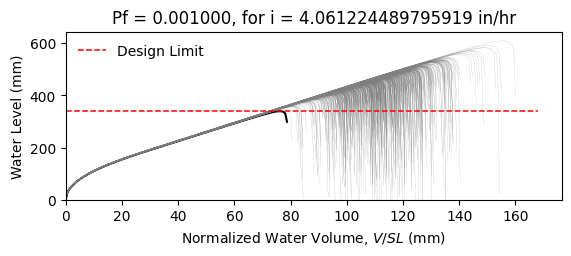

The data file committed next to this chart (first rows):
W12X22, L = 360.0 in, slope = 0.020833333333333332 in/in, dead load = 6.944444444444444e-05 kip/in…
zwlim AISC Appendix 2, zwlim DAMP, zwlim Proposed for ASCE 7, zwlim Neglect Ponding, dhnom Denver, dhnom New York, dhnom New Orleans, dh Denver, dh New York, dh New Orleans, dmax
13.61, 13.25, 11.77, 13.84, 1.087, 1.087, 1.087, 1.288, 1.288, 1.288, 19.05, Safe, 
13.61, 13.25, 11.77, 13.84, 1.087, 1.087, 1.087, 1.288, 1.288, 1.288, 16.71, Safe, 
13.61, 13.25, 11.77, 13.84, 1.087, 1.087, 1.087, 1.288, 1.288, 1.288, 16.13, Safe, 
13.61, 13.25, 11.77, 13.84, 1.087, 1.087, 1.087, 1.288, 1.288, 1.288, 18.92, Safe, 
13.61, 13.25, 11.77, 13.84, 1.087, 1.087, 1.087, 1.288, 1.288, 1.288, 15.81, Safe, 
13.61, 13.25, 11.77, 13.84, 1.087, 1.087, 1.087, 1.288, 1.288, 1.288, 23.3, Safe, 
13.61, 13.25, 11.77, 13.84, 1.087, 1.087, 1.087, 1.288, 1.288, 1.288, 17.64, Safe, 
13.61, 13.25, 11.77, 13.84, 1.087, 1.087, 1.087, 1.288, 1.288, 1.288, 16.01, Safe, 
13.61, 13.25, 11.77, 13.84, 1.087, 1.087, 1.087, 1.288, 1.288, 1.288, 18.44, Safe, 
13.61, 13.25, 11.77, 13.84, 1.087, 1.087, 1.087, 1.288, 1.288, 1.288, 17.33, Safe, 
13.61, 13.25, 11.77, 13.84, 1.087, 1.087, 1.087, 1.288, 1.288, 1.288, 15.25, Safe, 
13.61, 13.25, 11.77, 13.84, 1.087, 1.087, 1.087, 1.288, 1.288, 1.288, 14.79, Safe, 
13.61, 13.25, 11.77, 13.84, 1.087, 1.087, 1.087, 1.288, 1.288, 1.288, 18.66, Safe, 
13.61, 13.25, 11.77, 13.84, 1.087, 1.087, 1.087, 1.288, 1.288, 1.288, 16.36, Safe, 
13.61, 13.25, 11.77, 13.84, 1.087, 1.087, 1.087, 1.288, 1.288, 1.288, 18.94, Safe, 
13.61, 13.25, 11.77, 13.84, 1.087, 1.087, 1.087, 1.288, 1.288, 1.288, 17.22, Safe, 
13.61, 13.25, 11.77, 13.84, 1.087, 1.087, 1.087, 1.288, 1.288, 1.288, 17.8, Safe, 
13.61, 13.25, 11.77, 13.84, 1.087, 1.087, 1.087, 1.288, 1.288, 1.288, 19.49, Safe, 
13.61, 13.25, 11.77, 13.84, 1.087, 1.087, 1.087, 1.288, 1.288, 1.288, 15.97, Safe, 
13.61, 13.25, 11.77, 13.84, 1.087, 1.087, 1.087, 1.288, 1.288, 1.288, 16.8, Safe, 
13.61, 13.25, 11.77, 13.84, 1.087, 1.087, 1.087, 1.288, 1.288, 1.288, 15.87, Safe, 
13.61, 13.25, 11.77, 13.84, 1.087, 1.087, 1.087, 1.288, 1.288, 1.288, 18.8, Safe, 
13.61, 13.25, 11.77, 13.84, 1.087, 1.087, 1.087, 1.288, 1.288, 1.288, 19.47, Safe, 
13.61, 13.25, 11.77, 13.84, 1.087, 1.087, 1.087, 1.288, 1.288, 1.288, 17.42, Safe, 
13.61, 13.25, 11.77, 13.84, 1.087, 1.087, 1.087, 1.288, 1.288, 1.288, 16.72, Safe, 
13.61, 13.25, 11.77, 13.84, 1.087, 1.087, 1.087, 1.288, 1.288, 1.288, 14.72, Safe, 
13.61, 13.25, 11.77, 13.84, 1.087, 1.087, 1.087, 1.288, 1.288, 1.288, 18.39, Safe, 
13.61, 13.25, 11.77, 13.84, 1.087, 1.087, 1.087, 1.288, 1.288, 1.288, 18.01, Safe, 
13.61, 13.25, 11.77, 13.84, 1.087, 1.087, 1.087, 1.288, 1.288, 1.288, 16.04, Safe, 
13.61, 13.25, 11.77, 13.84, 1.087, 1.087, 1.087, 1.288, 1.288, 1.288, 20.13, Safe, 
13.61, 13.25, 11.77, 13.84, 1.087, 1.087, 1.087, 1.288, 1.288, 1.288, 17.82, Safe, 
13.61, 13.25, 11.77, 13.84, 1.087, 1.087, 1.087, 1.288, 1.288, 1.288, 18.36, Safe, 
13.61, 13.25, 11.77, 13.84, 1.087, 1.087, 1.087, 1.288, 1.288, 1.288, 16.53, Safe, 
13.61, 13.25, 11.77, 13.84, 1.087, 1.087, 1.087, 1.288, 1.288, 1.288, 19.6, Safe, 
13.61, 13.25, 11.77, 13.84, 1.087, 1.087, 1.087, 1.288, 1.288, 1.288, 18.64, Safe, 
13.61, 13.25, 11.77, 13.84, 1.087, 1.087, 1.087, 1.288, 1.288, 1.288, 15.99, Safe, 
13.61, 13.25, 11.77, 13.84, 1.087, 1.087, 1.087, 1.288, 1.288, 1.288, 18.04, Safe, 
13.61, 13.25, 11.77, 13.84, 1.087, 1.087, 1.087, 1.288, 1.288, 1.288, 18.36, Safe, 
13.61, 13.25, 11.77, 13.84, 1.087, 1.087, 1.087, 1.288, 1.288, 1.288, 19.13, Safe, 
13.61, 13.25, 11.77, 13.84, 1.087, 1.087, 1.087, 1.288, 1.288, 1.288, 15.43, Safe, 
13.61, 13.25, 11.77, 13.84, 1.087, 1.087, 1.087, 1.288, 1.288, 1.288, 19.61, Safe, 
13.61, 13.25, 11.77, 13.84, 1.087, 1.087, 1.087, 1.288, 1.288, 1.288, 16.58, Safe, 
13.61, 13.25, 11.77, 13.84, 1.087, 1.087, 1.087, 1.288, 1.288, 1.288, 17.34, Safe, 
13.61, 13.25, 11.77, 13.84, 1.087, 1.087, 1.087, 1.288, 1.288, 1.288, 16.99, Safe, 
13.61, 13.25, 11.77, 13.84, 1.087, 1.087, 1.087, 1.288, 1.288, 1.288, 19.25, Safe, 
13.61, 13.25, 11.77, 13.84, 1.087, 1.087, 1.087, 1.288, 1.288, 1.288, 15.17, Safe, 
13.61, 13.25, 11.77, 13.84, 1.087, 1.087, 1.087, 1.288, 1.288, 1.288, 17.62, Safe, 
13.61, 13.25, 11.77, 13.84, 1.087, 1.087, 1.087, 1.288, 1.288, 1.288, 16.48, Safe, 
13.61, 13.25, 11.77, 13.84, 1.087, 1.087, 1.087, 1.288, 1.288, 1.288, 17.68, Safe, 
13.61, 13.25, 11.77, 13.84, 1.087, 1.087, 1.087, 1.288, 1.288, 1.288, 16.11, Safe, 
13.61, 13.25, 11.77, 13.84, 1.087, 1.087, 1.087, 1.288, 1.288, 1.288, 18.8, Safe, 
13.61, 13.25, 11.77, 13.84, 1.087, 1.087, 1.087, 1.288, 1.288, 1.288, 14.19, Safe, 
13.61, 13.25, 11.77, 13.84, 1.087, 1.087, 1.087, 1.288, 1.288, 1.288, 17.75, Safe, 
13.61, 13.25, 11.77, 13.84, 1.087, 1.087, 1.087, 1.288, 1.288, 1.288, 16.5, Safe, 
13.61, 13.25, 11.77, 13.84, 1.087, 1.087, 1.087, 1.288, 1.288, 1.288, 20.09, Safe, 
13.61, 13.25, 11.77, 13.84, 1.087, 1.087, 1.087, 1.288, 1.288, 1.288, 16.35, Safe, 
13.61, 13.25, 11.77, 13.84, 1.087, 1.087, 1.087, 1.288, 1.288, 1.288, 17.33, Safe, 
13.61, 13.25, 11.77, 13.84, 1.087, 1.087, 1.087, 1.288, 1.288, 1.288, 16.34, Safe, 
13.61, 13.25, 11.77, 13.84, 1.087, 1.087, 1.087, 1.288, 1.288, 1.288, 14.88, Safe, 
... 942 more rows
